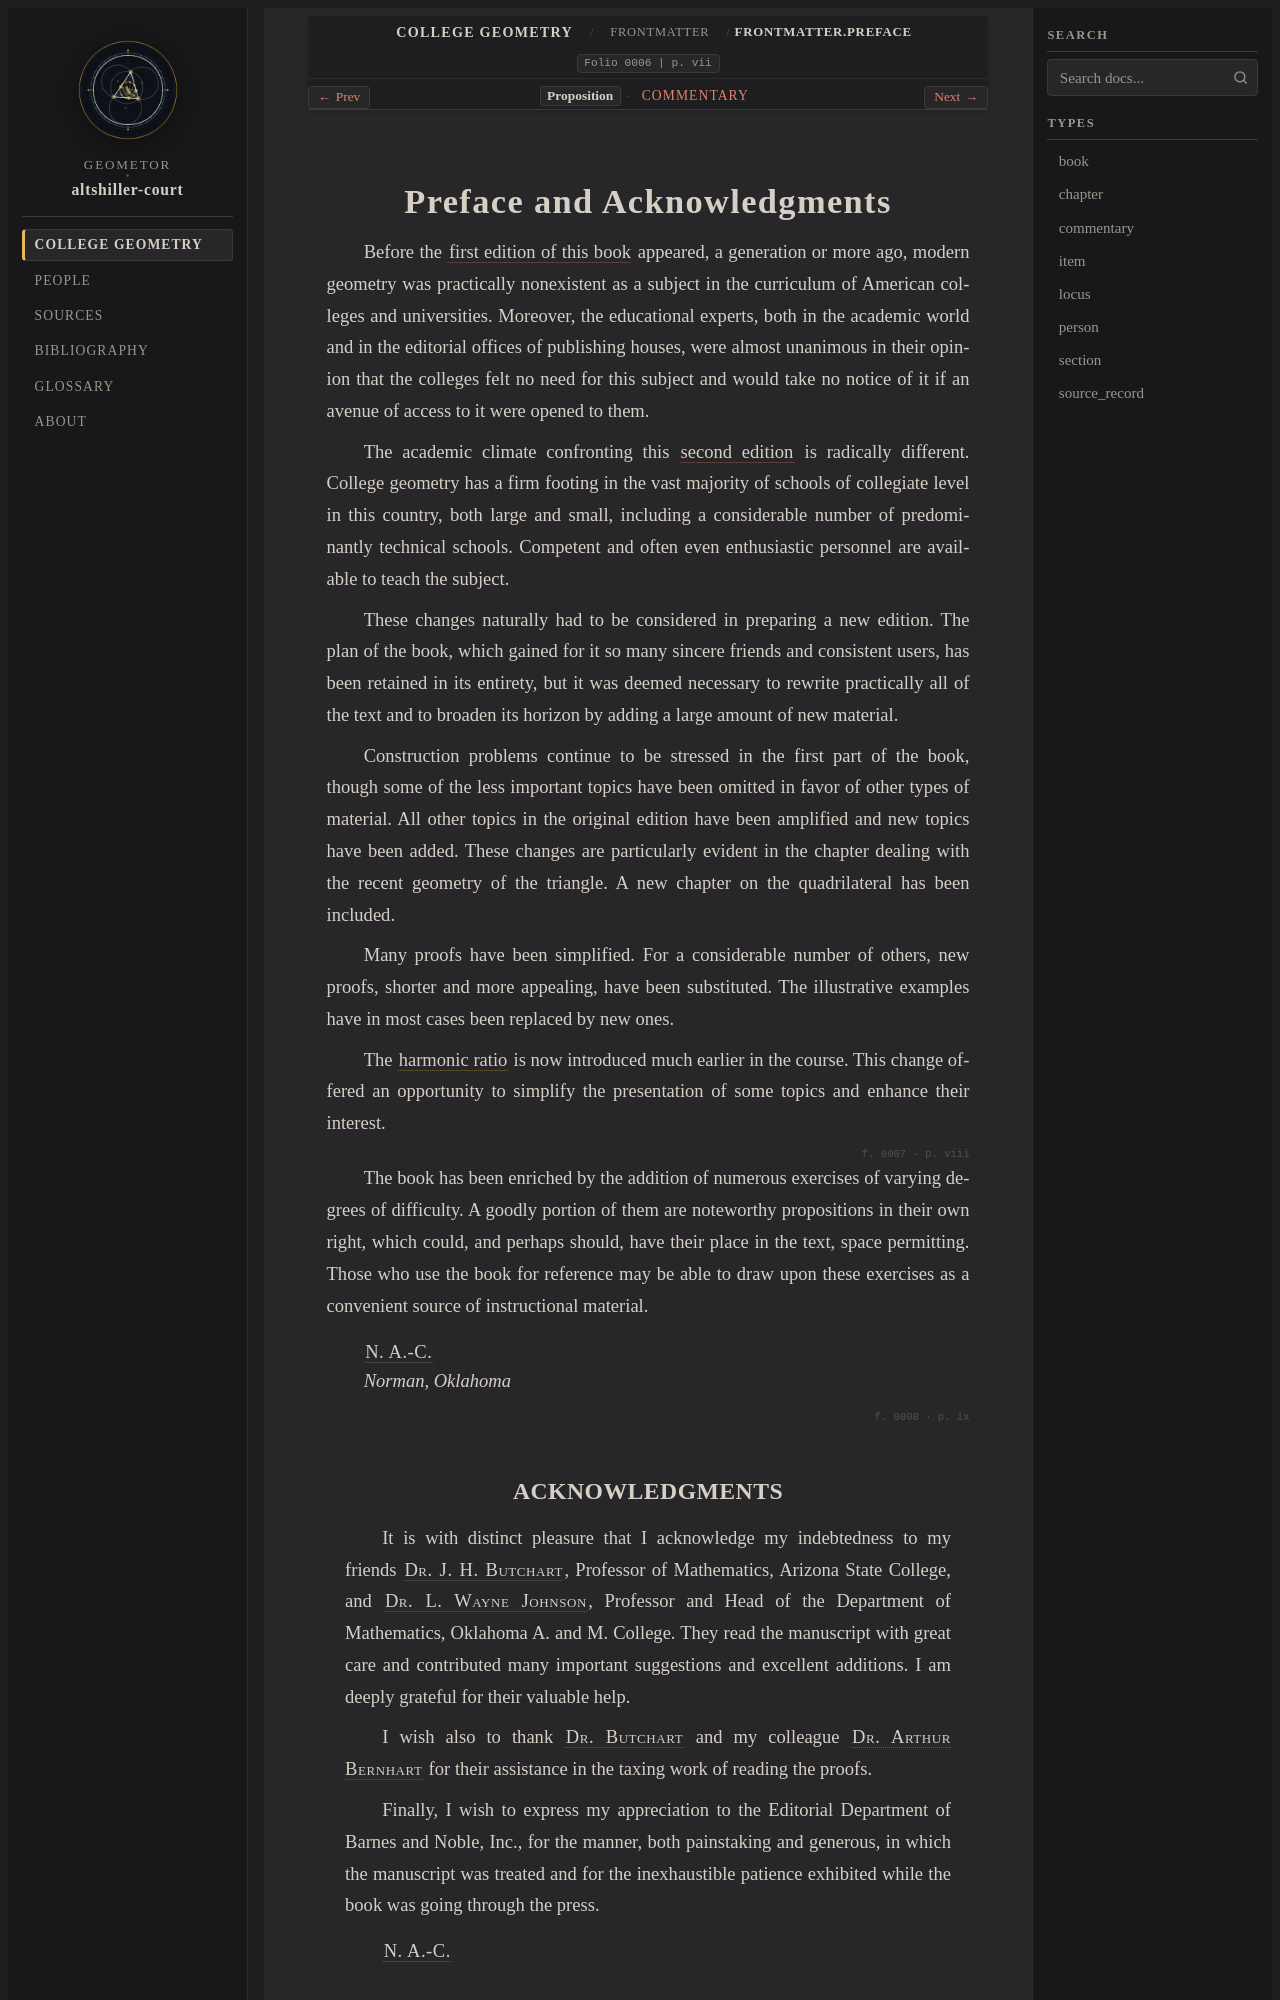

repository: geometor/altshiller-court · page: college_geometry/frontmatter/03-preface/index.html · generator: sphinx

:layout: book
:type: item
:order: 3
:canonical_id: Frontmatter.Preface
:title: Preface and Acknowledgments
:folio: 0006
:page: vii
:folios: 0006, 0007, 0008
:pages: vii, viii, ix
:excerpt: Altshiller-Court's 1952 Preface charting the rise of college geometry in American universities and Acknowledgments to J. H. Butchart, L. Wayne Johnson, and Arthur Bernhart.

.. _frontmatter-03-preface:

Preface and Acknowledgments
===========================

.. folio:: 0006
   :page: vii

Before the :cite:`first edition of this book <court:1925>` appeared, a generation or more ago, modern geometry was practically nonexistent as a subject in the curriculum of American colleges and universities. Moreover, the educational experts, both in the academic world and in the editorial offices of publishing houses, were almost unanimous in their opinion that the colleges felt no need for this subject and would take no notice of it if an avenue of access to it were opened to them.

The academic climate confronting this :cite:`second edition <court:1952>` is radically different. College geometry has a firm footing in the vast majority of schools of collegiate level in this country, both large and small, including a considerable number of predominantly technical schools. Competent and often even enthusiastic personnel are available to teach the subject.

These changes naturally had to be considered in preparing a new edition. The plan of the book, which gained for it so many sincere friends and consistent users, has been retained in its entirety, but it was deemed necessary to rewrite practically all of the text and to broaden its horizon by adding a large amount of new material.

Construction problems continue to be stressed in the first part of the book, though some of the less important topics have been omitted in favor of other types of material. All other topics in the original edition have been amplified and new topics have been added. These changes are particularly evident in the chapter dealing with the recent geometry of the triangle. A new chapter on the quadrilateral has been included.

Many proofs have been simplified. For a considerable number of others, new proofs, shorter and more appealing, have been substituted. The illustrative examples have in most cases been replaced by new ones.

The :term:`harmonic ratio <harmonic-division>` is now introduced much earlier in the course. This change offered an opportunity to simplify the presentation of some topics and enhance their interest.

.. folio:: 0007
   :page: viii

The book has been enriched by the addition of numerous exercises of varying degrees of difficulty. A goodly portion of them are noteworthy propositions in their own right, which could, and perhaps should, have their place in the text, space permitting. Those who use the book for reference may be able to draw upon these exercises as a convenient source of instructional material.

| :person:`N. A.-C. <altshiller-court>`
| *Norman, Oklahoma*

.. folio:: 0008
   :page: ix
